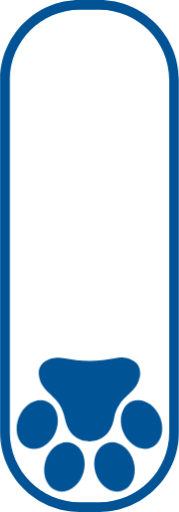
t = 0.00 s
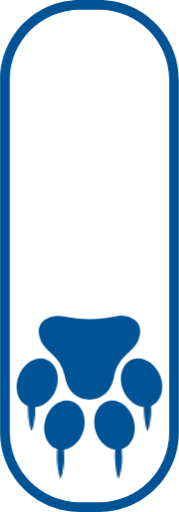
t = 0.25 s
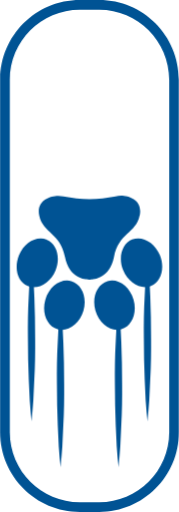
t = 0.50 s
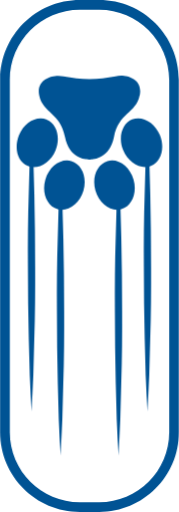
t = 0.75 s
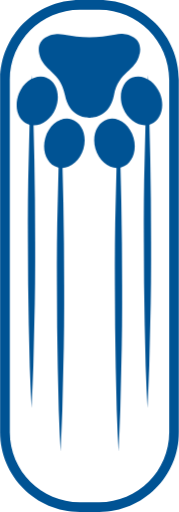
t = 1.00 s
t = 1.25 s: frame unchanged from t = 1.00 s, image omitted

The animated SVG that drew these frames (rendered in a browser with its animation timeline set to each time). Animation: 6 CSS @keyframes rules; one cycle of 1.50 s, repeats indefinitely.

<svg version="1.1" id="scroll_indicator" xmlns="http://www.w3.org/2000/svg" xmlns:xlink="http://www.w3.org/1999/xlink" x="0px" y="0px" viewBox="0 0 37 106" style="enable-background:new 0 0 37 106;" xml:space="preserve">
  <style>
    #scroll_indicator * {
      fill: #005394;
      -webkit-animation-duration: 1.5s;
      animation-duration: 1.5s;
      -webkit-animation-iteration-count: infinite;
      animation-iteration-count: infinite;
      -webkit-animation-timing-function: cubic-bezier(0, 0, 1, 1);
      animation-timing-function: cubic-bezier(0, 0, 1, 1);
    }

    <!-- Start outer_marks_animate -->
    @-webkit-keyframes outer_marks_animate {
      0% {
        -webkit-transform: translate(19px, 90px) scale(1, 0) translate(-19px, -98px);
        transform: translate(19px, 90px) scale(1, 0) translate(-19px, -98px);
      }
      66.67% {
        -webkit-transform: translate(19px, 90px) scale(1, 1) translate(-19px, -98px);
        transform: translate(19px, 90px) scale(1, 1) translate(-19px, -98px);
      }
      100% {
        -webkit-transform: translate(19px, 90px) scale(1, 1) translate(-19px, -98px);
        transform: translate(19px, 90px) scale(1, 1) translate(-19px, -98px);
      }
    }
  
    @keyframes outer_marks_animate {
      0% {
        -webkit-transform: translate(19px, 90px) scale(1, 0) translate(-19px, -98px);
        transform: translate(19px, 90px) scale(1, 0) translate(-19px, -98px);
      }
      66.67% {
        -webkit-transform: translate(19px, 90px) scale(1, 1) translate(-19px, -98px);
        transform: translate(19px, 90px) scale(1, 1) translate(-19px, -98px);
      }
      100% {
        -webkit-transform: translate(19px, 90px) scale(1, 1) translate(-19px, -98px);
        transform: translate(19px, 90px) scale(1, 1) translate(-19px, -98px);
      }
    }

    #outer_marks {
      -webkit-animation-name: outer_marks_animate;
      animation-name: outer_marks_animate;
      -webkit-transform: translate(19px, 90px) scale(1, 0) translate(-19px, -98px);
      transform: translate(19px, 90px) scale(1, 0) translate(-19px, -98px);
      -webkit-animation-timing-function: cubic-bezier(0.42, 0, 0.58, 1);
      animation-timing-function: cubic-bezier(0.42, 0, 0.58, 1);
    }
    <!-- End outer_marks_animate -->

    <!-- Start inner_marks_animate -->
    @-webkit-keyframes inner_marks_animate {
      0% {
        -webkit-transform: translate(19px, 100px) scale(1, 0) translate(-19px, -108px);
        transform: translate(19px, 100px) scale(1, 0) translate(-19px, -108px);
      }
      66.67% {
        -webkit-transform: translate(19px, 100px) scale(1, 1) translate(-19px, -108px);
        transform: translate(19px, 100px) scale(1, 1) translate(-19px, -108px);
      }
      100% {
        -webkit-transform: translate(19px, 100px) scale(1, 1) translate(-19px, -108px);
        transform: translate(19px, 100px) scale(1, 1) translate(-19px, -108px);
      }
    }
  
    @keyframes inner_marks_animate {
      0% {
        -webkit-transform: translate(19px, 100px) scale(1, 0) translate(-19px, -108px);
        transform: translate(19px, 100px) scale(1, 0) translate(-19px, -108px);
      }
      66.67% {
        -webkit-transform: translate(19px, 100px) scale(1, 1) translate(-19px, -108px);
        transform: translate(19px, 100px) scale(1, 1) translate(-19px, -108px);
      }
      100% {
        -webkit-transform: translate(19px, 100px) scale(1, 1) translate(-19px, -108px);
        transform: translate(19px, 100px) scale(1, 1) translate(-19px, -108px);
      }
    }

    #inner_marks {
      -webkit-animation-name: inner_marks_animate;
      animation-name: inner_marks_animate;
      -webkit-transform: translate(19px, 100px) scale(1, 0) translate(-19px, -108px);
      transform: translate(19px, 100px) scale(1, 0) translate(-19px, -108px);
      -webkit-animation-timing-function: cubic-bezier(0.42, 0, 0.58, 1);
      animation-timing-function: cubic-bezier(0.42, 0, 0.58, 1);
    }
    <!-- End inner_marks_animate -->
    
    @-webkit-keyframes paw_animate {
      0% {
        -webkit-transform: translate(19px, 88px) translate(-19px, -88px) translate(0px, 0px);
        transform: translate(19px, 88px) translate(-19px, -88px) translate(0px, 0px);
      }
      66.67% {
        -webkit-transform: translate(19px, 88px) translate(-19px, -88px) translate(0px, -67px);
        transform: translate(19px, 88px) translate(-19px, -88px) translate(0px, -67px);
      }
      100% {
        -webkit-transform: translate(19px, 88px) translate(-19px, -88px) translate(0px, -67px);
        transform: translate(19px, 88px) translate(-19px, -88px) translate(0px, -67px);
      }
    }

    @keyframes paw_animate {
      0% {
        -webkit-transform: translate(19px, 88px) translate(-19px, -88px) translate(0px, 0px);
        transform: translate(19px, 88px) translate(-19px, -88px) translate(0px, 0px);
      }
      66.67% {
        -webkit-transform: translate(19px, 88px) translate(-19px, -88px) translate(0px, -67px);
        transform: translate(19px, 88px) translate(-19px, -88px) translate(0px, -67px);
      }
      100% {
        -webkit-transform: translate(19px, 88px) translate(-19px, -88px) translate(0px, -67px);
        transform: translate(19px, 88px) translate(-19px, -88px) translate(0px, -67px);
      }
    }

    #paw {
      -webkit-animation-name: paw_animate;
      animation-name: paw_animate;
      -webkit-transform: translate(19px, 88px) translate(-19px, -88px) translate(0px, 0px);
      transform: translate(19px, 88px) translate(-19px, -88px) translate(0px, 0px);
      -webkit-animation-timing-function: cubic-bezier(0.42, 0, 0.58, 1);
      animation-timing-function: cubic-bezier(0.42, 0, 0.58, 1);
    }
  </style>

<title>scroll_test</title>

<g id="marks" data-animator-group="true" data-animator-type="2">
	<g id="outer_marks">
	  <g id="mark1">
	  	<path d="M6.5,92.5c-0.17-2.88-0.24-5.75-0.37-8.62l-0.2-8.63C5.79,69.5,5.77,63.75,5.75,58s0-11.5,0.17-17.25&#xA;&#9;&#9;&#9;l0.21-8.63c0.13-2.87,0.2-5.74,0.37-8.62c0.17,2.88,0.24,5.75,0.37,8.62l0.21,8.63C7.21,46.5,7.23,52.25,7.25,58&#xA;&#9;&#9;&#9;s0,11.5-0.18,17.25l-0.2,8.63C6.74,86.75,6.67,89.62,6.5,92.5z"/>
	  </g>
	  <g id="mark4">
	  	<path d="M30.5,92.5c-0.17-2.88-0.24-5.75-0.37-8.62l-0.2-8.63c-0.14-5.75-0.16-11.5-0.18-17.25s0-11.5,0.17-17.25&#xA;&#9;&#9;&#9;l0.21-8.63c0.13-2.87,0.2-5.74,0.37-8.62c0.17,2.88,0.24,5.75,0.37,8.62l0.21,8.63c0.13,5.75,0.15,11.5,0.17,17.25&#xA;&#9;&#9;&#9;s0,11.5-0.18,17.25l-0.2,8.63C30.74,86.75,30.67,89.62,30.5,92.5z"/>
	  </g>
	</g>
	<g id="inner_marks">
	  <g id="mark2">
	  	<path d="M12.5,101.5c-0.17-2.88-0.24-5.75-0.37-8.62l-0.2-8.63c-0.14-5.75-0.16-11.5-0.18-17.25s0-11.5,0.17-17.25&#xA;&#9;&#9;&#9;l0.21-8.63c0.13-2.87,0.2-5.74,0.37-8.62c0.17,2.88,0.24,5.75,0.37,8.62l0.21,8.63c0.13,5.75,0.15,11.5,0.17,17.25&#xA;&#9;&#9;&#9;s0,11.5-0.18,17.25l-0.2,8.63C12.74,95.75,12.67,98.62,12.5,101.5z"/>
	  </g>
	  <g id="mark3">
	  	<path d="M24.5,101.5c-0.17-2.88-0.24-5.75-0.37-8.62l-0.2-8.63c-0.14-5.75-0.16-11.5-0.18-17.25s0-11.5,0.17-17.25&#xA;&#9;&#9;&#9;l0.21-8.63c0.13-2.87,0.2-5.74,0.37-8.62c0.17,2.88,0.24,5.75,0.37,8.62l0.21,8.63c0.13,5.75,0.15,11.5,0.17,17.25&#xA;&#9;&#9;&#9;s0,11.5-0.18,17.25l-0.2,8.63C24.74,95.75,24.67,98.62,24.5,101.5z"/>
	  </g>
	</g>
</g>

<g id="paw" data-animator-group="true" data-animator-type="0">
	<path d="M28.88,78.16c0.81-3.71-3.21-4.51-5-4c-1.78,0.34-3.58,0.53-5.39,0.56&#xA;&#9;&#9;c-1.81-0.03-3.62-0.22-5.4-0.56c-1.77-0.49-5.8,0.32-5,4s4.35,3.54,5.32,8.54s5.08,4.67,5.08,4.67s4.1,0.32,5.07-4.67&#xA;&#9;&#9;s4.5-4.84,5.3-8.54 M22.23,91.69c2.18-0.63,4.59,1.1,5.38,3.85s-0.33,5.49-2.51,6.12s-4.59-1.09-5.38-3.84S20.05,92.32,22.23,91.69&#xA;&#9;&#9; M31.23,92.69c-2.1,0.85-4.68-0.6-5.77-3.25s-0.25-5.5,1.85-6.36s4.68,0.6,5.76,3.25S33.33,91.83,31.23,92.69 M14.73,91.69&#xA;&#9;&#9;c2.18,0.63,3.3,3.38,2.51,6.13s-3.21,4.47-5.38,3.84s-3.31-3.37-2.51-6.12S12.55,91.06,14.73,91.69 M9.61,83.09&#xA;&#9;&#9;c2.11,0.86,2.93,3.71,1.85,6.36s-3.67,4.1-5.77,3.25s-2.88-3.7-1.8-6.36s3.66-4.1,5.76-3.25"/>
</g>
<g id="outline">
	<path d="M20.5,2c8,0.01,14.49,6.5,14.5,14.5v73c-0.01,8-6.5,14.49-14.5,14.5h-4&#xA;&#9;&#9;c-8-0.01-14.49-6.5-14.5-14.5v-73C2.01,8.5,8.5,2.01,16.5,2H20.5 M20.5,0h-4C7.39,0,0,7.39,0,16.5v73C0,98.61,7.39,106,16.5,106h4&#xA;&#9;&#9;c9.11,0,16.5-7.39,16.5-16.5v-73C37,7.39,29.61,0,20.5,0"/>
</g>
</svg>
